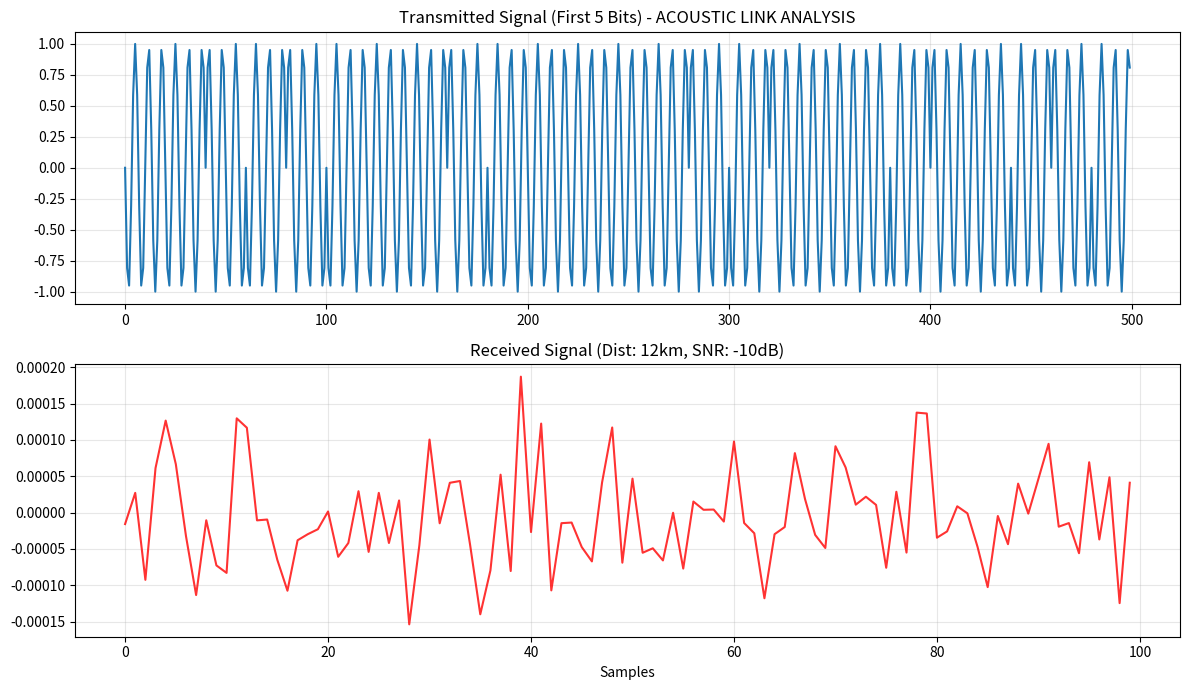

The script that saved this image: (Note: this script raises an exception after producing the figure.)
"""
Underwater Acoustic Communication Simulator
Author: Lara Dogan
Description: BPSK modulation performance over underwater channels
using the Thorp attenuation model and AWGN.
"""
import numpy as np
import matplotlib.pyplot as plt


fs = 100000
fc = 15000
bit_rate = 5000
num_bits_demo = 5000
num_bits_ber = 1000
k = 1.5


def calculate_thorp(f_hz):

    f_khz = f_hz / 1000
    f2 = f_khz ** 2
    return (0.11 * (f2 / (1 + f2)) + 44 * (f2 / (4100 + f2)) + 0.000275 * f2 + 0.003)


def run_detailed_report(dist_km=5.0, snr_db=0, report_title="ACOUSTIC LINK ANALYSIS"):

    print(f"\n--- RUNNING ANALYSIS: {dist_km}km at {snr_db}dB SNR ---")
    alpha = calculate_thorp(fc)


    path_loss_db = (10 * k * np.log10(dist_km * 1000)) + (alpha * dist_km)
    gain = 10 ** (-path_loss_db / 20)


    bits = np.random.randint(0, 2, num_bits_demo)
    t_bit = np.arange(0, 1 / bit_rate, 1 / fs)

    tx_signal = []
    for bit in bits:
        phase = 0 if bit == 1 else np.pi
        tx_signal.extend(np.sin(2 * np.pi * fc * t_bit + phase))
    tx_signal = np.array(tx_signal)


    rx_weak = tx_signal * gain
    sig_pwr = np.mean(rx_weak ** 2)
    noise_pwr = sig_pwr / (10 ** (snr_db / 10))
    rx_signal = rx_weak + np.sqrt(noise_pwr) * np.random.randn(len(rx_weak))


    received_bits = []
    samples_per_bit = len(t_bit)
    ref = np.sin(2 * np.pi * fc * t_bit)
    for i in range(num_bits_demo):
        seg = rx_signal[i * samples_per_bit: (i + 1) * samples_per_bit]
        received_bits.append(1 if np.sum(seg * ref) > 0 else 0)

    received_bits = np.array(received_bits)
    errors = np.sum(bits != received_bits)
    ber = (errors / num_bits_demo) * 100

    print("\n" + "-" * 30)
    print("  COMMUNICATION LINK METRICS")
    print("-" * 30)
    print(f"  Distance        : {dist_km} km")
    print(f"  Channel SNR     : {snr_db} dB")
    print(f"  Data Rate       : {bit_rate} bps")
    print(f"  Path Loss       : {path_loss_db:.2f} dB")
    print(f"  Calculated BER  : {ber:.4f}%")
    print("-" * 30)
    # -------------------------



    plt.figure(figsize=(12, 7))
    plt.clf()


    plt.subplot(2, 1, 1)
    plt.plot(tx_signal[:500])
    plt.title("Transmitted Signal (First 5 Bits) - " + str(report_title))
    plt.grid(True, alpha=0.3)


    plt.subplot(2, 1, 2)

    bit_count_for_visualization = 5
    start_sample = 0
    end_sample = samples_per_bit * bit_count_for_visualization

    plt.plot(rx_signal[start_sample:end_sample], color='red', alpha=0.8)
    dynamic_label = "Received Signal (Dist: " + str(dist_km) + "km, SNR: " + str(snr_db) + "dB)"
    plt.title(dynamic_label)
    plt.xlabel("Samples")
    plt.grid(True, alpha=0.3)


    if snr_db > 5:
        plt.ylim([-gain * 2.5, gain * 2.5])

    plt.tight_layout()

    filename = f"figures/received_signal_{dist_km}km_{snr_db}dB.png"
    plt.savefig(filename, dpi=300)
    print(f"Görsel kaydedildi: {filename}")
    plt.show()


def run_ber_comparisons():

    print("\n--- GENERATING PERFORMANCE CURVES ---")
    snr_range = np.arange(-5, 16, 2)
    distances = [1.0, 3.0, 5.0]

    plt.figure(figsize=(10, 6))
    for d in distances:
        alpha = calculate_thorp(fc)
        path_loss = (10 * k * np.log10(d * 1000)) + (alpha * d)
        gain = 10 ** (-path_loss / 20)

        ber_list = []
        for snr in snr_range:
            bits = np.random.randint(0, 2, num_bits_ber)
            t_bit = np.arange(0, 1 / bit_rate, 1 / fs)

            tx = []
            for b in bits:
                tx.extend(np.sin(2 * np.pi * fc * t_bit + (0 if b == 1 else np.pi)))
            tx = np.array(tx) * gain

            spwr = np.mean(tx ** 2)
            npwr = spwr / (10 ** (snr / 10))
            rx = tx + np.sqrt(npwr) * np.random.randn(len(tx))

            ref = np.sin(2 * np.pi * fc * t_bit)
            received = []
            for i in range(num_bits_ber):
                seg = rx[i * len(t_bit): (i + 1) * len(t_bit)]
                received.append(1 if np.sum(seg * ref) > 0 else 0)

            err = np.sum(bits != np.array(received))
            ber_list.append(err / num_bits_ber)

        plt.semilogy(snr_range, ber_list, 'o-', label=f'Distance: {d}km')

    plt.title("BER Performance vs SNR (Distance Comparison)")
    plt.xlabel("SNR (dB)")
    plt.ylabel("Bit Error Rate (BER)")
    plt.grid(True, which="both", ls="--")
    plt.legend()
    plt.savefig("figures/ber_waterfall_comparison.png", dpi=300)
    print("BER Waterfall grafiği kaydedildi: figures/ber_waterfall_comparison.png")
    plt.show()


if __name__ == "__main__":

    run_detailed_report(dist_km=12,snr_db=-10)




    run_ber_comparisons()
